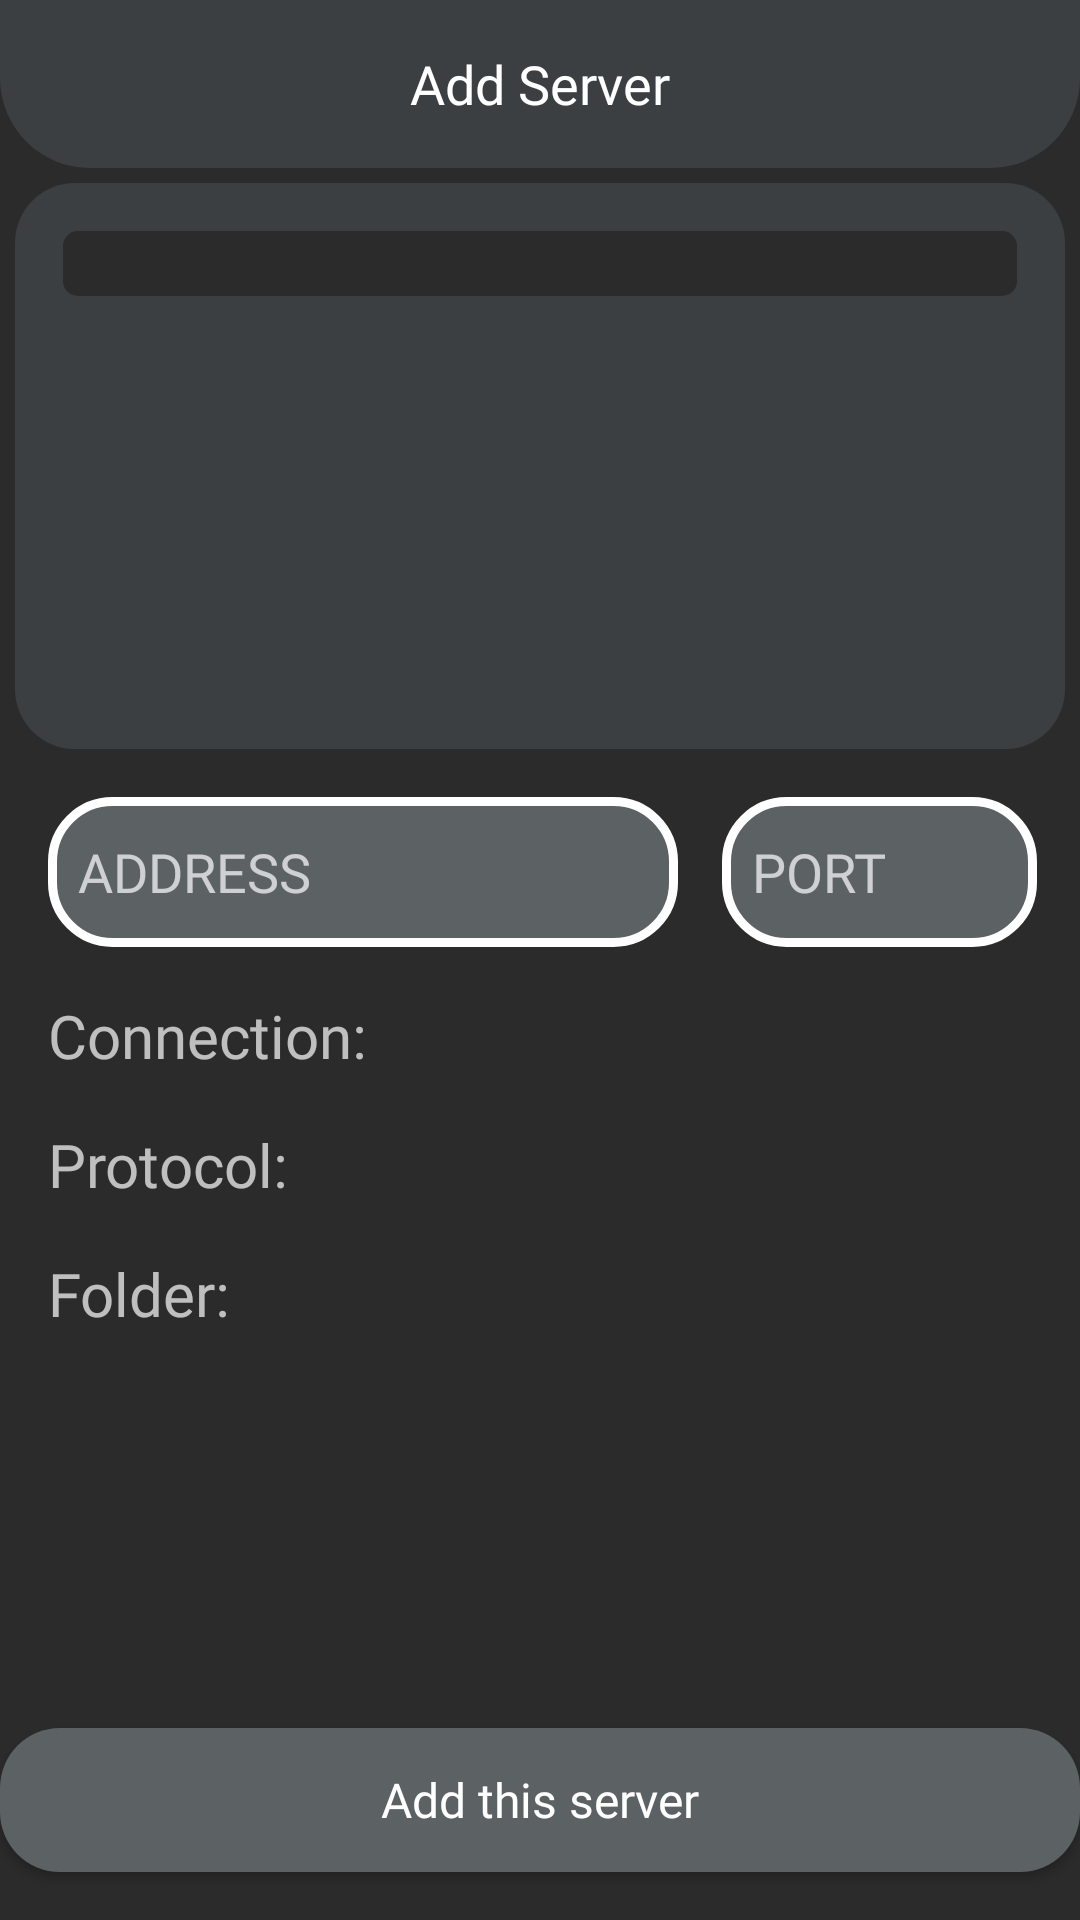

Write the Android layout XML for this screen, with the resource values it uses.
<!-- AndroidManifest.xml: application theme Theme.TF2Servers -->
<!-- res/layout/fragment_add_server.xml -->
<?xml version="1.0" encoding="utf-8"?>
<androidx.constraintlayout.widget.ConstraintLayout xmlns:android="http://schemas.android.com/apk/res/android"
    xmlns:app="http://schemas.android.com/apk/res-auto"
    xmlns:tools="http://schemas.android.com/tools"
    android:layout_width="match_parent"
    android:layout_height="match_parent"
    android:background="@color/background"
    tools:context=".presentation.fragment.AddServerFragment">

    <androidx.appcompat.widget.Toolbar
        android:id="@+id/toolbar"
        app:layout_constraintEnd_toEndOf="parent"
        app:layout_constraintStart_toStartOf="parent"
        app:layout_constraintTop_toTopOf="parent"
        style="@style/Toolbar">
        <TextView
            android:id="@+id/toolbar_title"
            android:text="@string/add_server"
            style="@style/TextView_Heading"/>

    </androidx.appcompat.widget.Toolbar>

    <Button
        android:id="@+id/button_add_server"
        style="@style/Button_AddServer"
        android:text="@string/add_this_server"
        app:layout_constraintBottom_toBottomOf="parent"
        app:layout_constraintEnd_toEndOf="parent"
        app:layout_constraintStart_toStartOf="parent" />


    <EditText
        android:id="@+id/editText_address"
        style="@style/EditText_AP"
        android:ems="10"
        android:hint="@string/address"
        android:inputType="date"
        app:layout_constraintStart_toStartOf="parent"
        app:layout_constraintTop_toBottomOf="@+id/server"
        android:autofillHints="" />

    <EditText
        android:id="@+id/editText_port"
        style="@style/EditText_AP"
        android:layout_marginStart="16dp"
        android:ems="5"
        android:hint="@string/port"
        android:inputType="number"
        app:layout_constraintEnd_toEndOf="parent"
        app:layout_constraintStart_toEndOf="@+id/editText_address"
        app:layout_constraintTop_toBottomOf="@+id/server"
        android:autofillHints="" />

    <include
        android:id="@+id/server"
        layout="@layout/server_item"
        android:layout_width="match_parent"
        android:layout_height="wrap_content"
        android:layout_margin="5dp"
        android:layout_marginStart="5dp"
        android:layout_marginEnd="5dp"
        app:layout_constraintEnd_toEndOf="parent"
        app:layout_constraintHorizontal_bias="0.0"
        app:layout_constraintStart_toStartOf="parent"
        app:layout_constraintTop_toBottomOf="@+id/toolbar" />

    <TextView
        android:id="@+id/textView_connection"
        style="@style/TextView_For"
        android:text="@string/connection"
        app:layout_constraintStart_toStartOf="parent"
        app:layout_constraintTop_toBottomOf="@+id/editText_address" />

    <TextView
        android:id="@+id/textView_protocol"
        style="@style/TextView_For"
        android:text="@string/protocol"
        app:layout_constraintStart_toStartOf="parent"
        app:layout_constraintTop_toBottomOf="@+id/textView_connection" />

    <TextView
        android:id="@+id/textView_folder"
        style="@style/TextView_For"
        android:text="@string/folder"
        app:layout_constraintStart_toStartOf="parent"
        app:layout_constraintTop_toBottomOf="@+id/textView_protocol" />

    <TextView
        android:id="@+id/textView_connection_result"
        style="@style/TextView_For"
        android:layout_marginStart="16dp"
        app:layout_constraintStart_toEndOf="@+id/textView_connection"
        app:layout_constraintTop_toBottomOf="@+id/editText_address" />

    <TextView
        android:id="@+id/textView_protocol_result"
        style="@style/TextView_For"
        app:layout_constraintStart_toEndOf="@+id/textView_protocol"
        app:layout_constraintTop_toBottomOf="@+id/textView_connection_result" />

    <TextView
        android:id="@+id/textView_folder_result"
        style="@style/TextView_For"
        app:layout_constraintStart_toEndOf="@+id/textView_folder"
        app:layout_constraintTop_toBottomOf="@+id/textView_protocol_result" />

</androidx.constraintlayout.widget.ConstraintLayout>
<!-- res/layout/server_item.xml (included above) -->
<?xml version="1.0" encoding="utf-8"?>
<androidx.constraintlayout.widget.ConstraintLayout xmlns:android="http://schemas.android.com/apk/res/android"
    xmlns:app="http://schemas.android.com/apk/res-auto"
    xmlns:tools="http://schemas.android.com/tools"
    android:layout_width="match_parent"
    android:layout_height="wrap_content"
    android:layout_marginTop="5dp"
    android:layout_marginEnd="5dp"
    android:layout_marginStart="5dp"
    android:background="@drawable/corner_radius_card_4">

    <TextView
        android:id="@+id/textView_name"
        style="@style/TextView_Description"
        android:layout_marginTop="16dp"
        android:background="@drawable/corner_radius_menu_item_4"
        android:fontFamily="@font/sf_pro_display_700"
        app:layout_constraintEnd_toEndOf="parent"
        app:layout_constraintStart_toStartOf="parent"
        app:layout_constraintTop_toTopOf="parent" />

    <TextView
        android:id="@+id/textView_address_port"
        style="@style/TextView_Description"
        app:layout_constraintEnd_toEndOf="parent"
        app:layout_constraintStart_toStartOf="parent"
        app:layout_constraintTop_toBottomOf="@+id/textView_name" />

    <TextView
        android:id="@+id/textView_gamemode"
        style="@style/TextView_Description"
        app:layout_constraintEnd_toEndOf="parent"
        app:layout_constraintStart_toStartOf="parent"
        app:layout_constraintTop_toBottomOf="@+id/textView_address_port" />

    <TextView
        android:id="@+id/textView_map"
        style="@style/TextView_Description"
        app:layout_constraintEnd_toEndOf="parent"
        app:layout_constraintStart_toStartOf="parent"
        app:layout_constraintTop_toBottomOf="@+id/textView_gamemode" />

    <TextView
        android:id="@+id/textView_players"
        style="@style/TextView_Description"
        android:layout_marginEnd="16dp"
        android:layout_marginBottom="16dp"
        app:layout_constraintBottom_toBottomOf="parent"
        app:layout_constraintEnd_toStartOf="@+id/button_delete_server"
        app:layout_constraintStart_toStartOf="parent"
        app:layout_constraintTop_toBottomOf="@+id/textView_map" />

    <ImageView
        android:id="@+id/button_delete_server"
        android:layout_width="30dp"
        android:layout_height="30dp"
        android:layout_marginTop="16dp"
        android:layout_marginEnd="16dp"
        android:layout_marginBottom="16dp"
        app:layout_constraintBottom_toBottomOf="parent"
        app:layout_constraintEnd_toEndOf="parent"
        app:layout_constraintTop_toBottomOf="@+id/textView_map"
        app:srcCompat="@drawable/baseline_delete_24" />
</androidx.constraintlayout.widget.ConstraintLayout>
<!-- resources referenced by this layout -->
<resources>
  <color name="background">#2b2b2b</color>
  <!-- drawable corner_radius_card_4 (drawable) -->
  <?xml version="1.0" encoding="utf-8"?>
  <shape xmlns:android="http://schemas.android.com/apk/res/android"
      android:padding="10dp"
      android:shape="rectangle">
      <solid android:color="@color/background_menu" />
      <corners
          android:topLeftRadius="20dp"
          android:topRightRadius="20dp"
          android:bottomLeftRadius="20dp"
          android:bottomRightRadius="20dp" />
  </shape>
  <!-- drawable corner_radius_menu_item_4 (drawable) -->
  <?xml version="1.0" encoding="utf-8"?>
  <shape xmlns:android="http://schemas.android.com/apk/res/android"
      android:padding="10dp"
      android:shape="rectangle">
      <solid android:color="@color/background" />
      <corners
          android:topLeftRadius="5dp"
          android:topRightRadius="5dp"
          android:bottomLeftRadius="5dp"
          android:bottomRightRadius="5dp" />
  </shape>
  <string name="add_server">Add Server</string>
  <string name="add_this_server">Add this server</string>
  <string name="address">ADDRESS</string>
  <string name="connection">Connection:</string>
  <string name="folder">Folder:</string>
  <string name="port">PORT</string>
  <string name="protocol">Protocol:</string>
  <style name="Button_AddServer">
          <item name="android:layout_width">0dp</item>
          <item name="android:layout_height">wrap_content</item>
          <item name="android:layout_marginBottom">16dp</item>
          <item name="android:background">@drawable/corner_radius_button_4</item>
          <item name="android:fontFamily">@font/sf_pro_display_500</item>
          <item name="android:textSize">16sp</item>
          <item name="android:textAllCaps">false</item>
      </style>
  <style name="TextView_For">
          <item name="android:layout_width">wrap_content</item>
          <item name="android:layout_height">wrap_content</item>
          <item name="android:layout_marginStart">16dp</item>
          <item name="android:layout_marginTop">16dp</item>
          <item name="android:fontFamily">@font/sf_pro_display_500</item>
          <item name="android:textSize">20sp</item>
      </style>
  <style name="TextView_Heading">
          <item name="android:layout_width">wrap_content</item>
          <item name="android:layout_height">wrap_content</item>
          <item name="android:textColor">@color/white</item>
          <item name="android:textSize">18sp</item>
          <item name="android:fontFamily">@font/sf_pro_display_700</item>
          <item name="android:layout_gravity">center</item>
      </style>
  <style name="Toolbar">
          <item name="android:layout_width">match_parent</item>
          <item name="android:layout_height">wrap_content</item>
          <item name="android:background">@drawable/corner_radius_card_2</item>
      </style>
  <color name="background_menu">#3C3F41</color>
  <!-- drawable corner_radius_button_4 (drawable) -->
  <?xml version="1.0" encoding="utf-8"?>
  <shape xmlns:android="http://schemas.android.com/apk/res/android"
      android:padding="10dp"
      android:shape="rectangle">
      <solid android:color="@color/button" />
      <corners
          android:topLeftRadius="20dp"
          android:topRightRadius="20dp"
          android:bottomLeftRadius="20dp"
          android:bottomRightRadius="20dp" />
  </shape>
  <color name="white">#FFFFFFFF</color>
  <!-- drawable corner_radius_card_2 (drawable) -->
  <?xml version="1.0" encoding="utf-8"?>
  <shape xmlns:android="http://schemas.android.com/apk/res/android"
      android:padding="10dp"
      android:shape="rectangle">
      <solid android:color="@color/background_menu" />
      <corners
          android:bottomLeftRadius="30dp"
          android:bottomRightRadius="30dp" />
  </shape>
  <color name="button">#5C6164</color>
  <color name="teal_200">#FF03DAC5</color>
  <color name="teal_700">#FF018786</color>
  <color name="black">#FF000000</color>
</resources>
